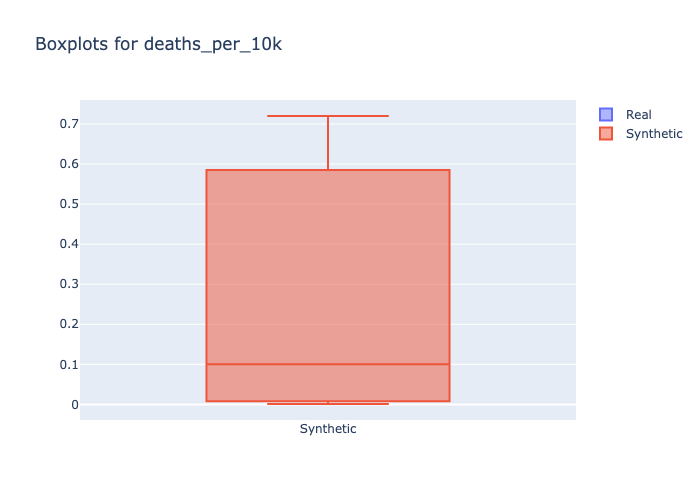

Source data for this figure (header and first rows):
min, 1st_quantile, mean, median, 3rd_quantile, max
0.001, 0.01, 0.2376, 0.1, 0.54, 0.72
